Image classification data set "archive (1)" (Bhawana-Bisht/CROPDISEASEPRIDICTION on GitHub). Class labels (7): blast, healthy, insect damage, leaf folder, scald, stripes, tungro.

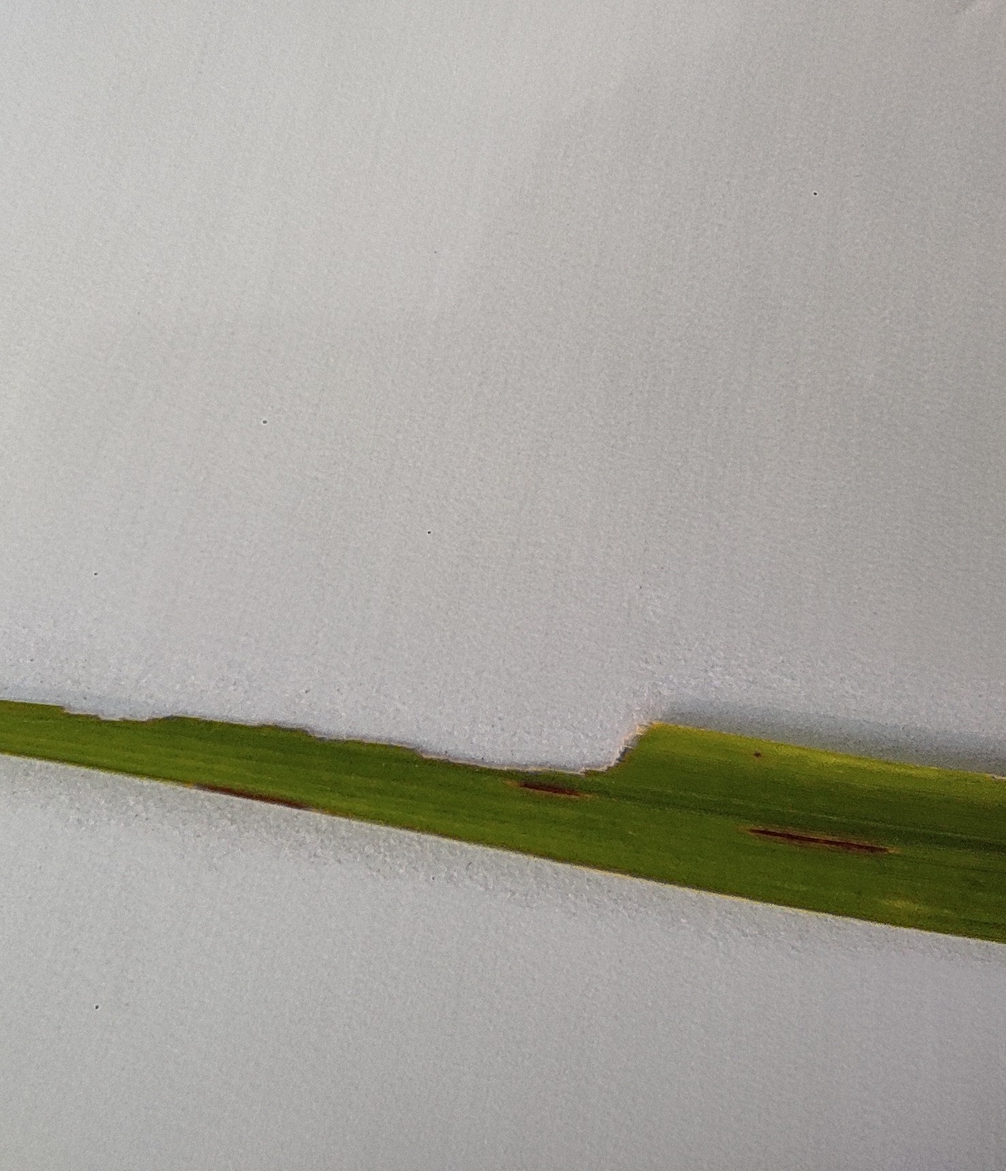
Label: insect damage

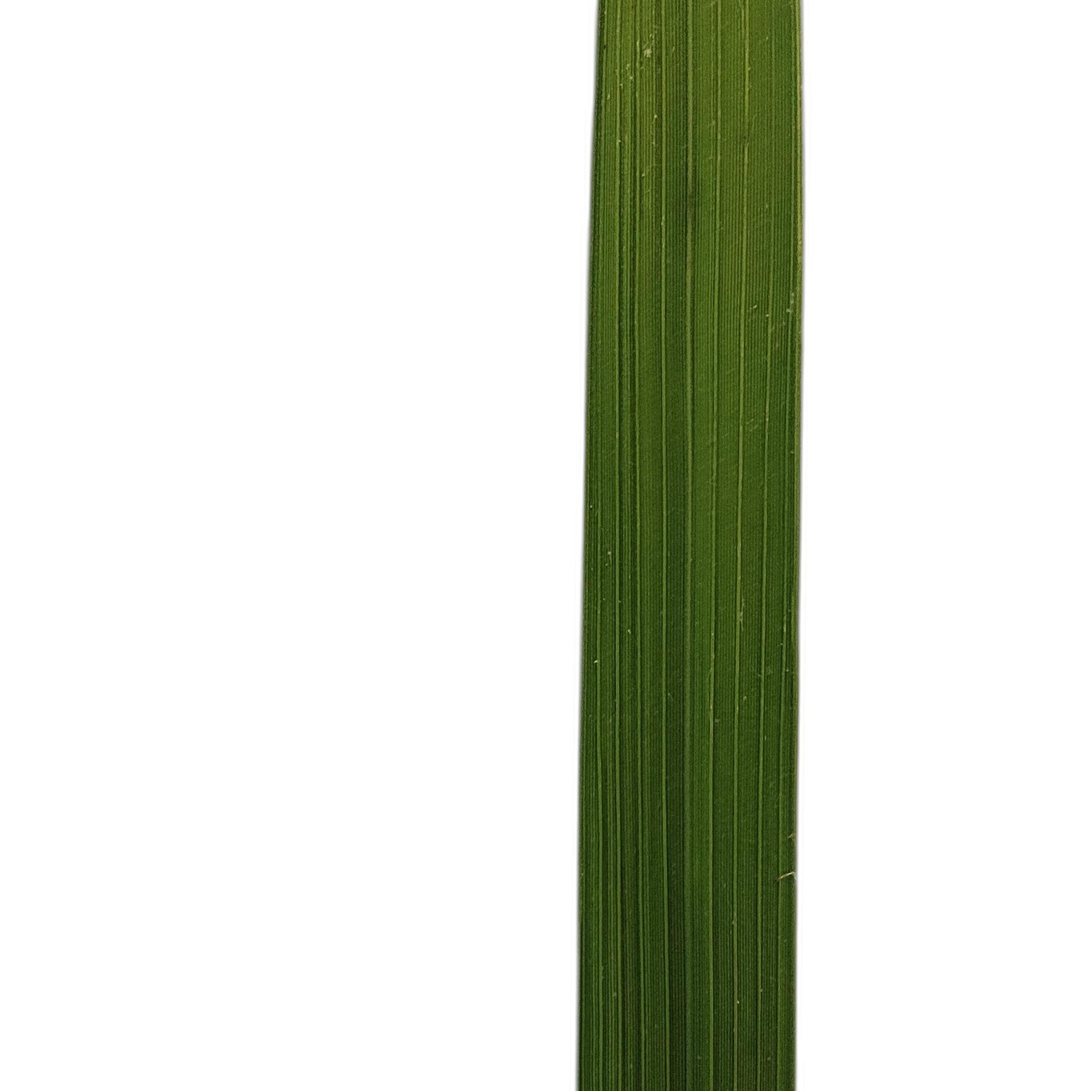
Label: healthy

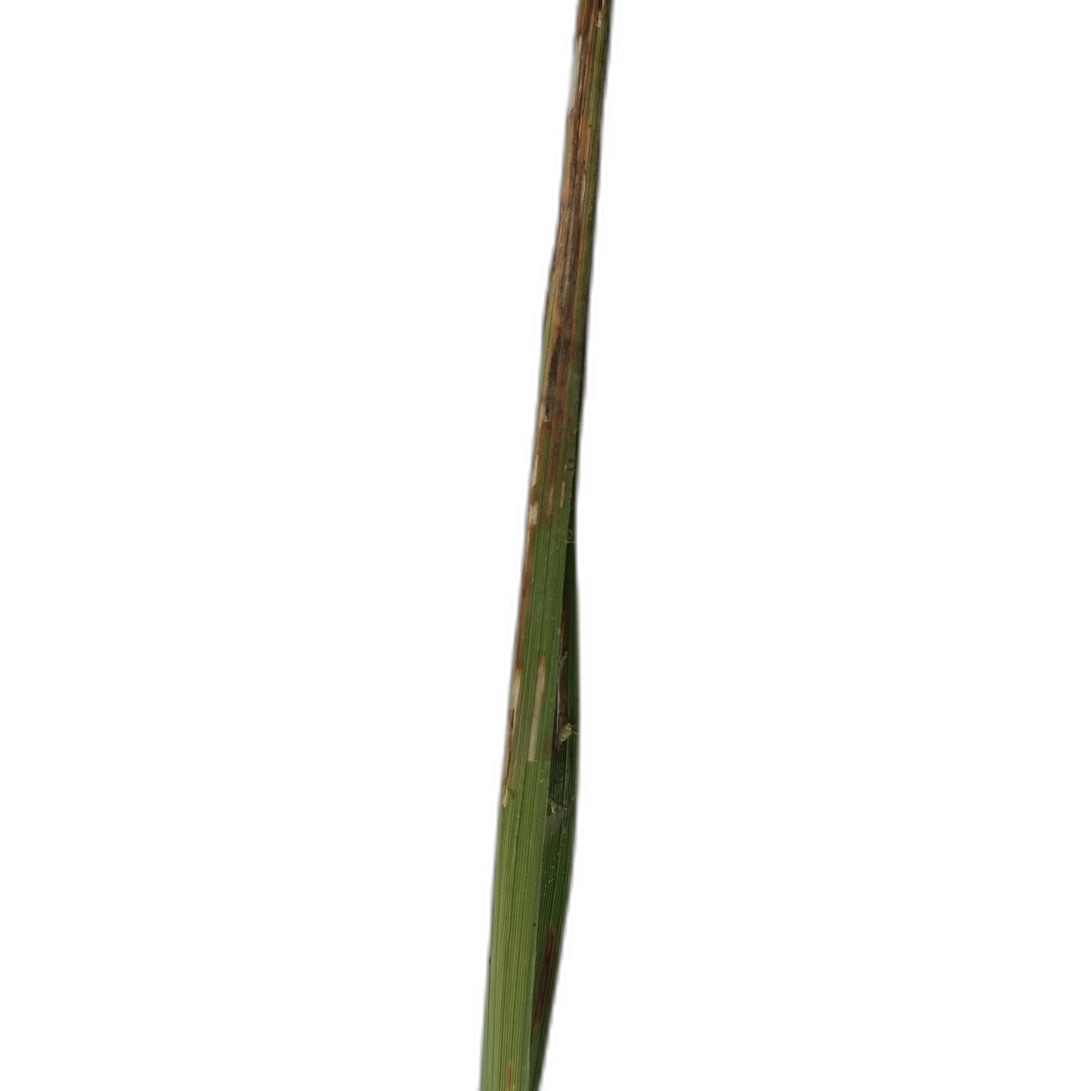
Label: scald

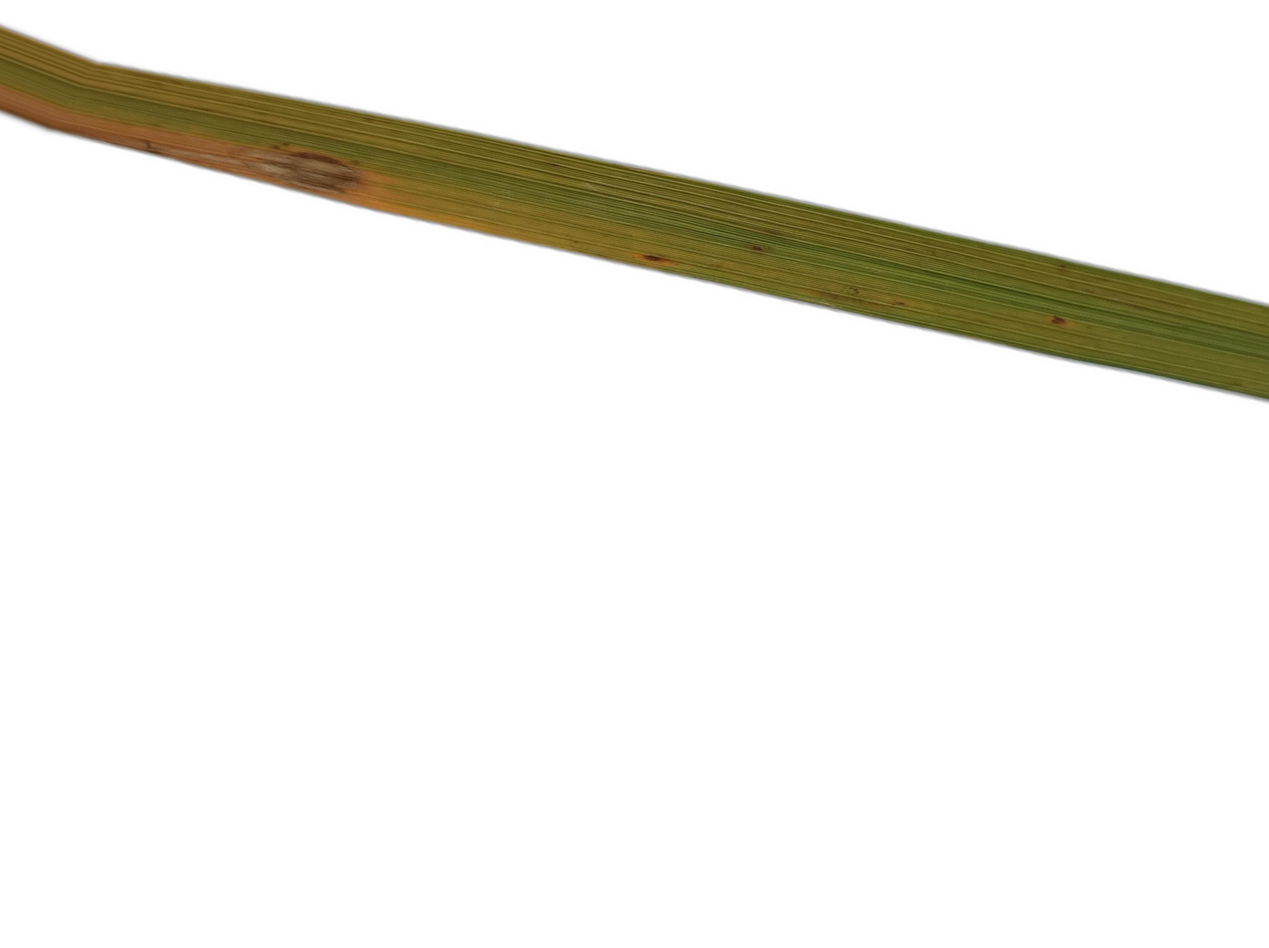
Label: tungro

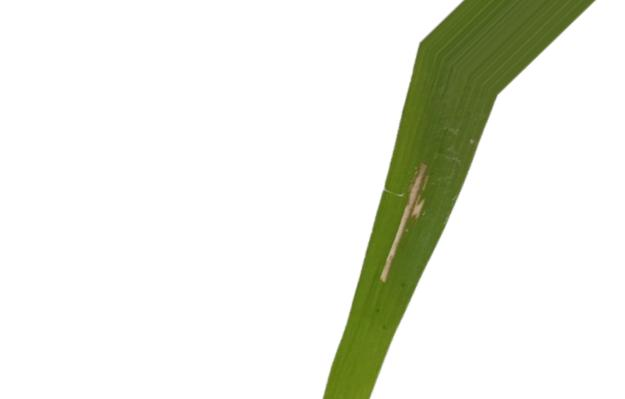
Label: leaf folder

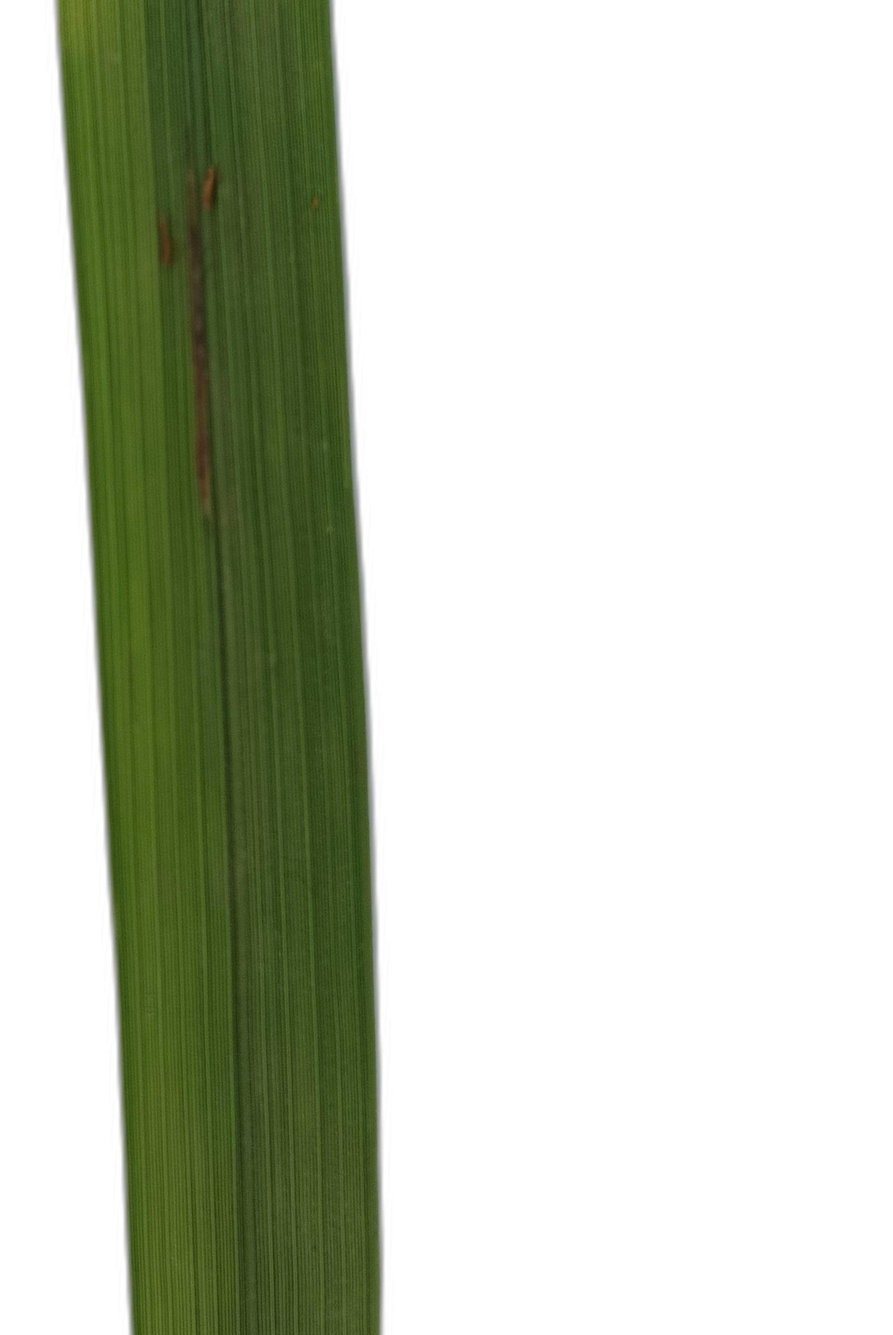
Label: blast
